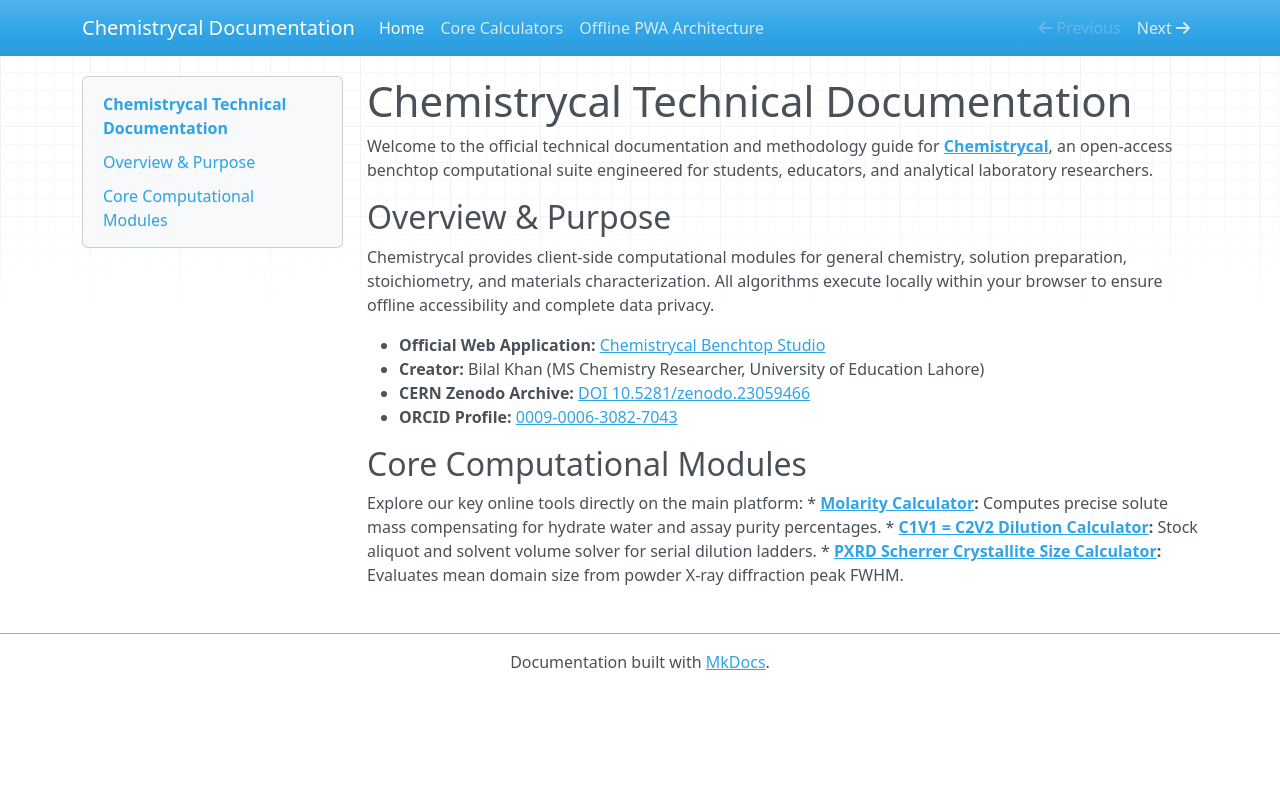

repository: Hadee017/chemistrycal-docs · page: index.html · generator: mkdocs

# Chemistrycal Technical Documentation

Welcome to the official technical documentation and methodology guide for **[Chemistrycal](https://chemistrycal.com)**, an open-access benchtop computational suite engineered for students, educators, and analytical laboratory researchers.

## Overview & Purpose

Chemistrycal provides client-side computational modules for general chemistry, solution preparation, stoichiometry, and materials characterization. All algorithms execute locally within your browser to ensure offline accessibility and complete data privacy.

* **Official Web Application:** [Chemistrycal Benchtop Studio](https://chemistrycal.com)
* **Creator:** Bilal Khan (MS Chemistry Researcher, University of Education Lahore)
* **CERN Zenodo Archive:** [DOI 10.5281/zenodo.23059466](https://zenodo.org/records/23059466)
* **ORCID Profile:** [0009-0006-3082-7043](https://orcid.org/0009-0006-3082-7043)

## Core Computational Modules

Explore our key online tools directly on the main platform:
* **[Molarity Calculator](https://chemistrycal.com/molarity):** Computes precise solute mass compensating for hydrate water and assay purity percentages.
* **[C1V1 = C2V2 Dilution Calculator](https://chemistrycal.com/dilution):** Stock aliquot and solvent volume solver for serial dilution ladders.
* **[PXRD Scherrer Crystallite Size Calculator](https://chemistrycal.com/scherrer):** Evaluates mean domain size from powder X-ray diffraction peak FWHM.
